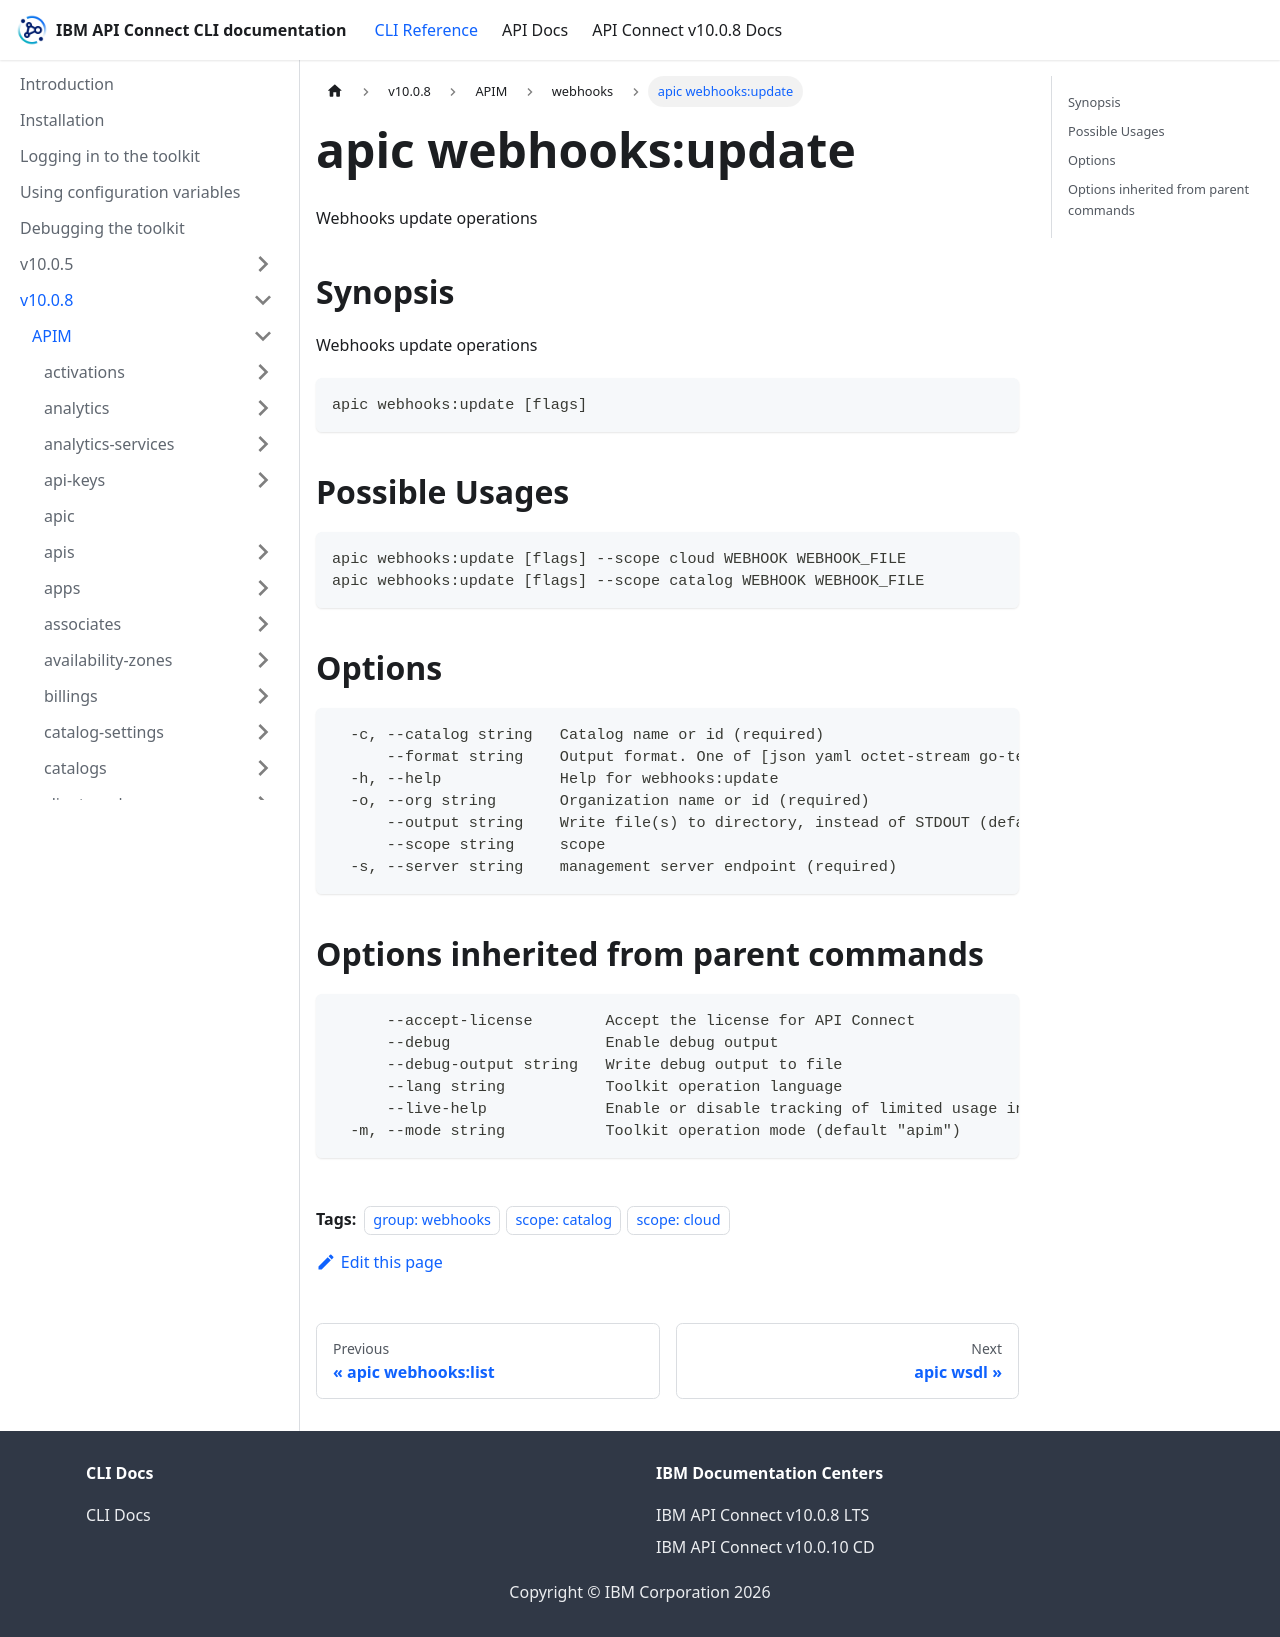

repository: ibm-apiconnect/clidocs · page: docs/v1008/apim/webhooks/apic_webhooks_update.html · generator: docusaurus

---
tags:
- "group: webhooks"
- "scope: catalog"
- "scope: cloud"
---
# apic webhooks:update

Webhooks update operations

## Synopsis

Webhooks update operations

```
apic webhooks:update [flags]
```

## Possible Usages

```
apic webhooks:update [flags] --scope cloud WEBHOOK WEBHOOK_FILE
apic webhooks:update [flags] --scope catalog WEBHOOK WEBHOOK_FILE
```

## Options

```
  -c, --catalog string   Catalog name or id (required)
      --format string    Output format. One of [json yaml octet-stream go-template=... go-template-file=...], defaults to yaml.
  -h, --help             Help for webhooks:update
  -o, --org string       Organization name or id (required)
      --output string    Write file(s) to directory, instead of STDOUT (default "-")
      --scope string     scope
  -s, --server string    management server endpoint (required)
```

## Options inherited from parent commands

```
      --accept-license        Accept the license for API Connect
      --debug                 Enable debug output
      --debug-output string   Write debug output to file
      --lang string           Toolkit operation language
      --live-help             Enable or disable tracking of limited usage information
  -m, --mode string           Toolkit operation mode (default "apim")
```
